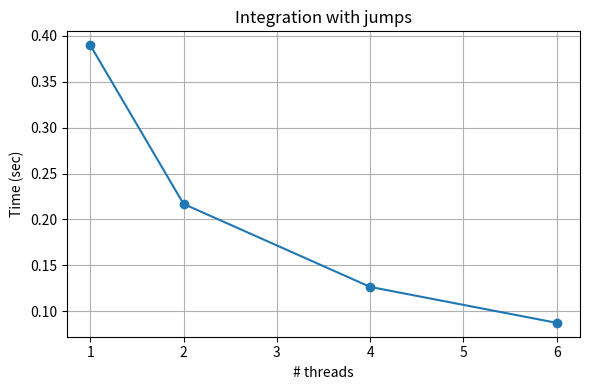

The script that saved this image:
import matplotlib.pyplot as plt

threads = [1, 2, 4, 6]
mean_times_jumps = [0.3898718, 0.2169086, 0.1265182, 0.0873636]

plt.figure(figsize=(6, 4))
plt.plot(threads, mean_times_jumps, marker='o')

plt.title('Integration with jumps')
plt.xlabel('# threads')
plt.ylabel('Time (sec)')
plt.grid(True)

plt.tight_layout()
plt.savefig('integration_with_jumps_times.png', dpi=200)
plt.show()
